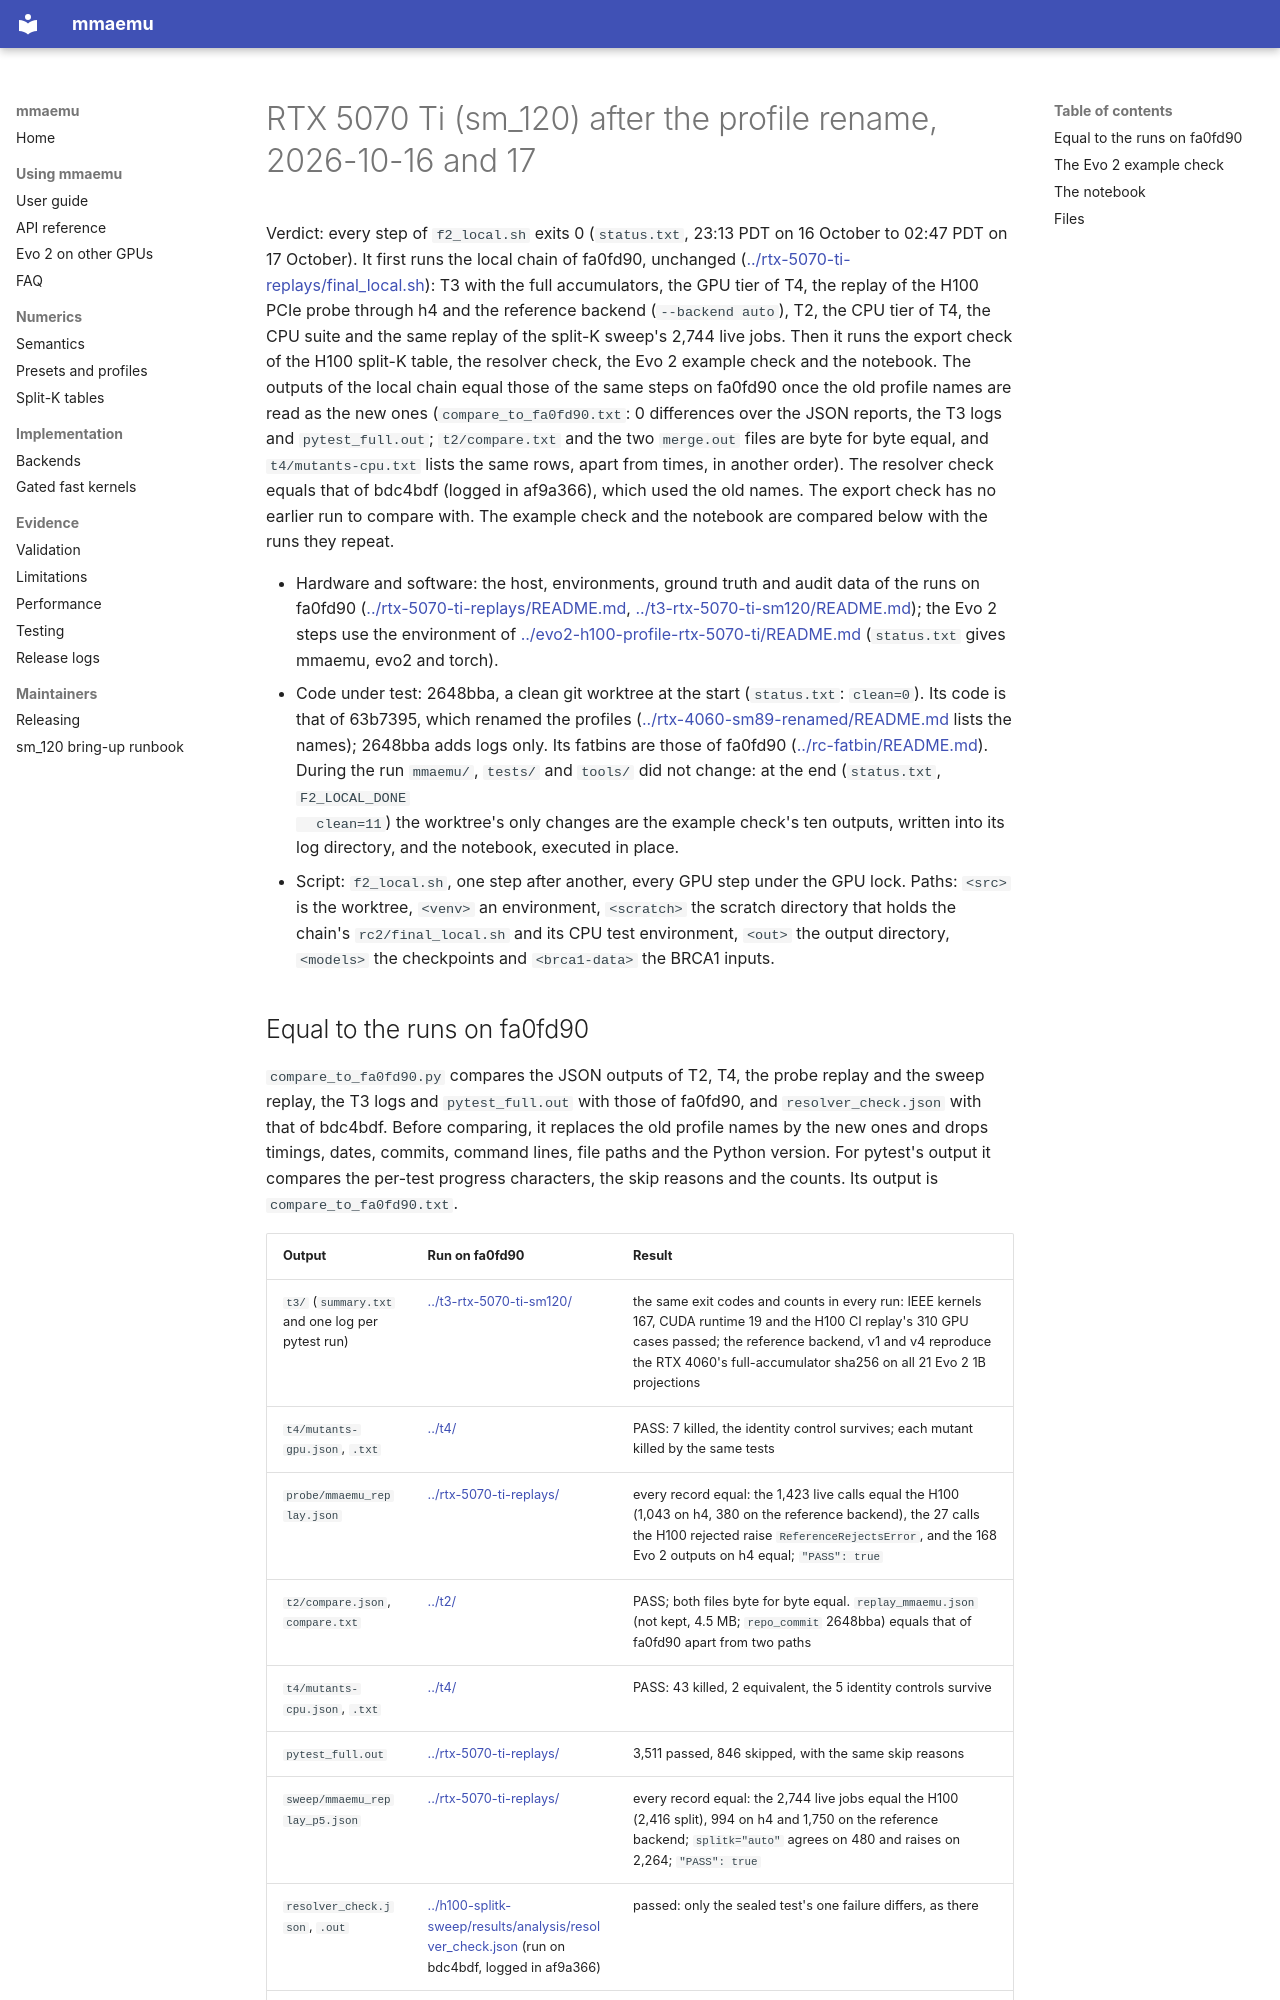

repository: astding/mmaemu · page: validation_logs/2026-10-16/rtx-5070-ti-renamed/index.html · generator: mkdocs

# RTX 5070 Ti (sm_120) after the profile rename, 2026-10-16 and 17

Verdict: every step of `f2_local.sh` exits 0 (`status.txt`, 23:13 PDT on 16 October to 02:47 PDT on 17 October). It
first runs the local chain of fa0fd90, unchanged
([../rtx-5070-ti-replays/final_local.sh](../rtx-5070-ti-replays/final_local.sh)): T3 with the full accumulators, the
GPU tier of T4, the replay of the H100 PCIe probe through h4 and the reference backend (`--backend auto`), T2, the CPU
tier of T4, the CPU suite and the same replay of the split-K sweep's 2,744 live jobs. Then it runs the export check
of the H100 split-K table, the resolver check, the Evo 2 example check and the notebook. The outputs of the local
chain equal those of the same steps on fa0fd90 once the old profile names are read as the new ones
(`compare_to_fa0fd90.txt`: 0 differences over the JSON reports, the T3 logs and `pytest_full.out`; `t2/compare.txt`
and the two `merge.out` files are byte for byte equal, and `t4/mutants-cpu.txt` lists the same rows, apart from
times, in another order). The resolver check equals that of bdc4bdf (logged in af9a366), which used the old names.
The export check has no earlier run to compare with. The example check and the notebook are compared below with the
runs they repeat.

- Hardware and software: the host, environments, ground truth and audit data of the runs on fa0fd90
  ([../rtx-5070-ti-replays/README.md](../rtx-5070-ti-replays/README.md),
  [../t3-rtx-5070-ti-sm120/README.md](../t3-rtx-5070-ti-sm120/README.md)); the Evo 2 steps use the environment of
  [../evo2-h100-profile-rtx-5070-ti/README.md](../evo2-h100-profile-rtx-5070-ti/README.md) (`status.txt` gives
  mmaemu, evo2 and torch).
- Code under test: 2648bba, a clean git worktree at the start (`status.txt`: `clean=0`). Its code is that of 63b7395,
  which renamed the profiles ([../rtx-4060-sm89-renamed/README.md](../rtx-4060-sm89-renamed/README.md) lists the
  names); 2648bba adds logs only. Its fatbins are those of fa0fd90 ([../rc-fatbin/README.md](../rc-fatbin/README.md)).
  During the run `mmaemu/`, `tests/` and `tools/` did not change: at the end (`status.txt`, `F2_LOCAL_DONE
  clean=11`) the worktree's only changes are the example check's ten outputs, written into its log directory, and the
  notebook, executed in place.
- Script: `f2_local.sh`, one step after another, every GPU step under the GPU lock. Paths: `<src>` is the worktree,
  `<venv>` an environment, `<scratch>` the scratch directory that holds the chain's `rc2/final_local.sh` and its CPU
  test environment, `<out>` the output directory, `<models>` the checkpoints and
  `<brca1-data>` the BRCA1 inputs.
